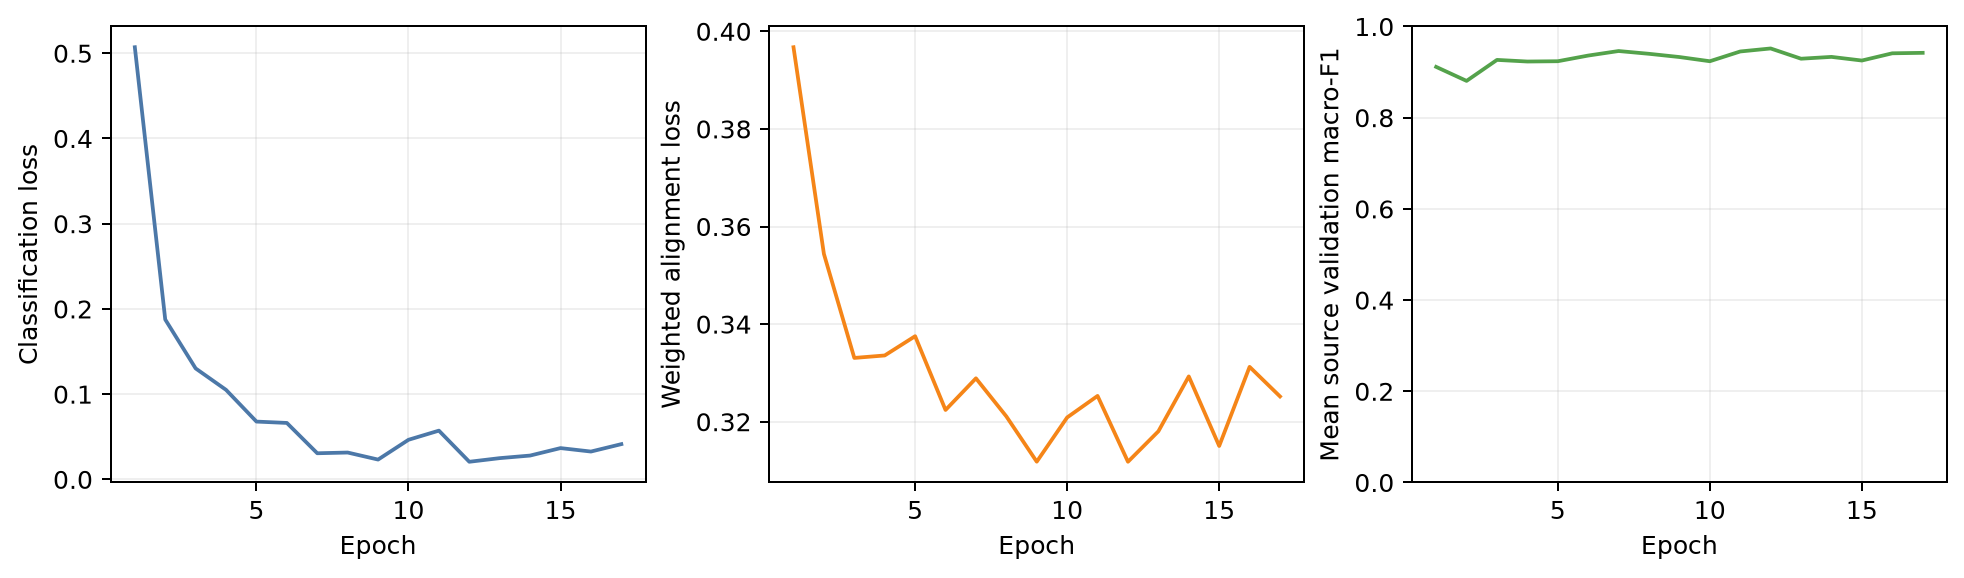

Values plotted in this chart, from the file beside it:
epoch, classification_loss, alignment_loss, mean_source_val_f1
1, 0.5071, 0.3967, 0.9114
2, 0.1876, 0.3544, 0.8807
3, 0.1302, 0.3331, 0.9267
4, 0.105, 0.3336, 0.9232
5, 0.06782, 0.3375, 0.9238
6, 0.06624, 0.3224, 0.9363
7, 0.03067, 0.3289, 0.9462
8, 0.03151, 0.3211, 0.9401
9, 0.02326, 0.3118, 0.933
10, 0.04647, 0.3209, 0.9238
11, 0.0572, 0.3253, 0.9452
12, 0.02068, 0.3118, 0.9518
13, 0.02494, 0.318, 0.9294
14, 0.02797, 0.3293, 0.9334
15, 0.03672, 0.315, 0.9254
16, 0.03267, 0.3312, 0.9412
17, 0.04137, 0.3252, 0.9422
